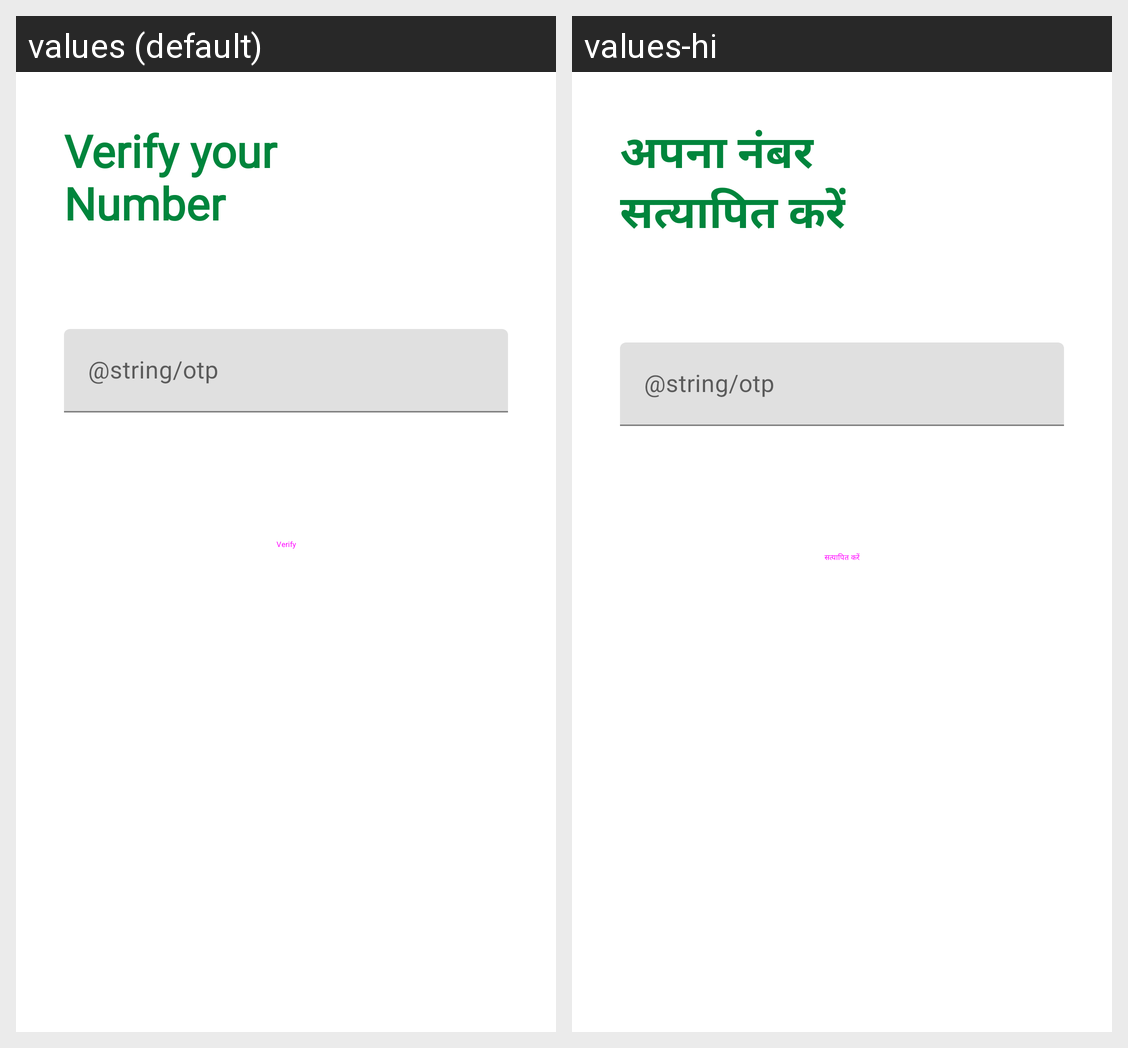

The same Android screen rendered under two of its app's locales, left to right. List the strings drawn on it with the default value and each locale's translation.
Android screen res/layout/activity_admin_otp.xml rendered under 2 locales, left to right: values (default), values-hi. Device: Nexus 5 (rendered at 1080×1920; each locale shown at half size, 540×960, under a caption strip naming it); theme Theme.MaterialComponents.DayNight.NoActionBar.
Strings drawn on this screen, with the default value and each locale's value (text and hints the layout hard-codes, and strings that could not be matched under every locale, appear in the picture but are not listed):

verify_your_number
  values: Verify your 
      Number
  values-hi: अपना नंबर 
      सत्यापित करें

verify
  values: Verify
  values-hi: सत्यापित करें
